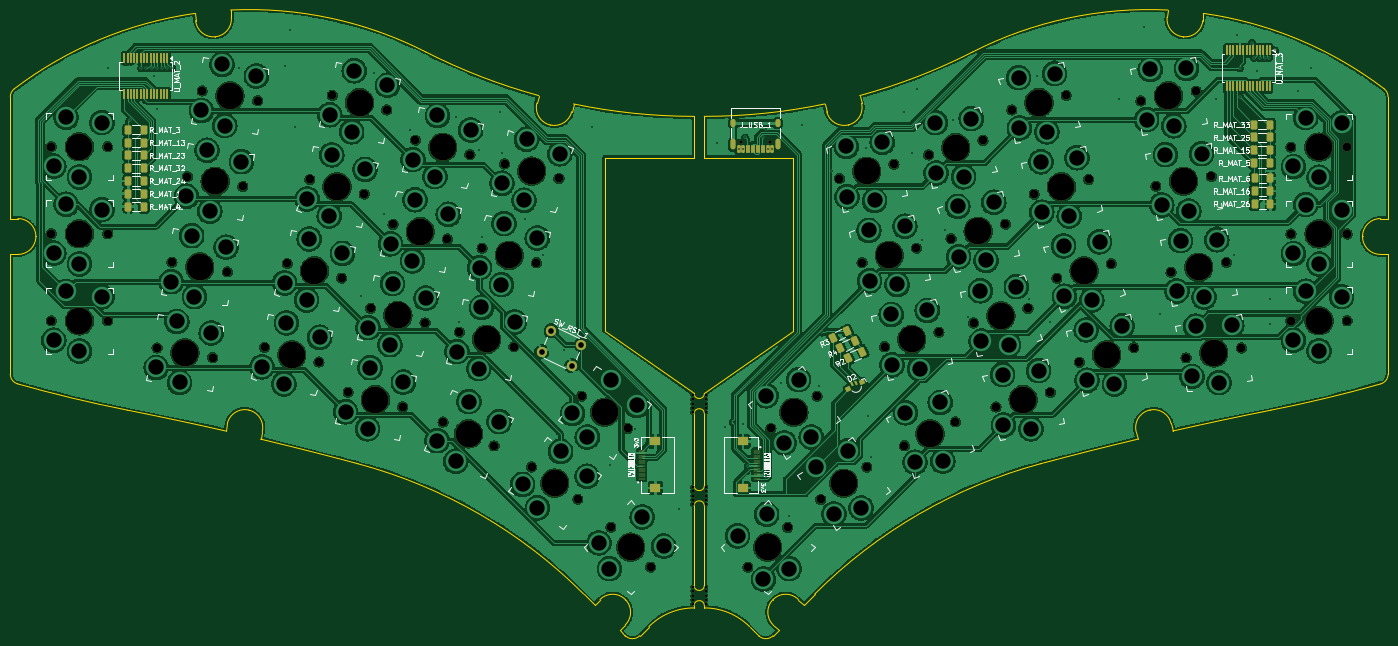
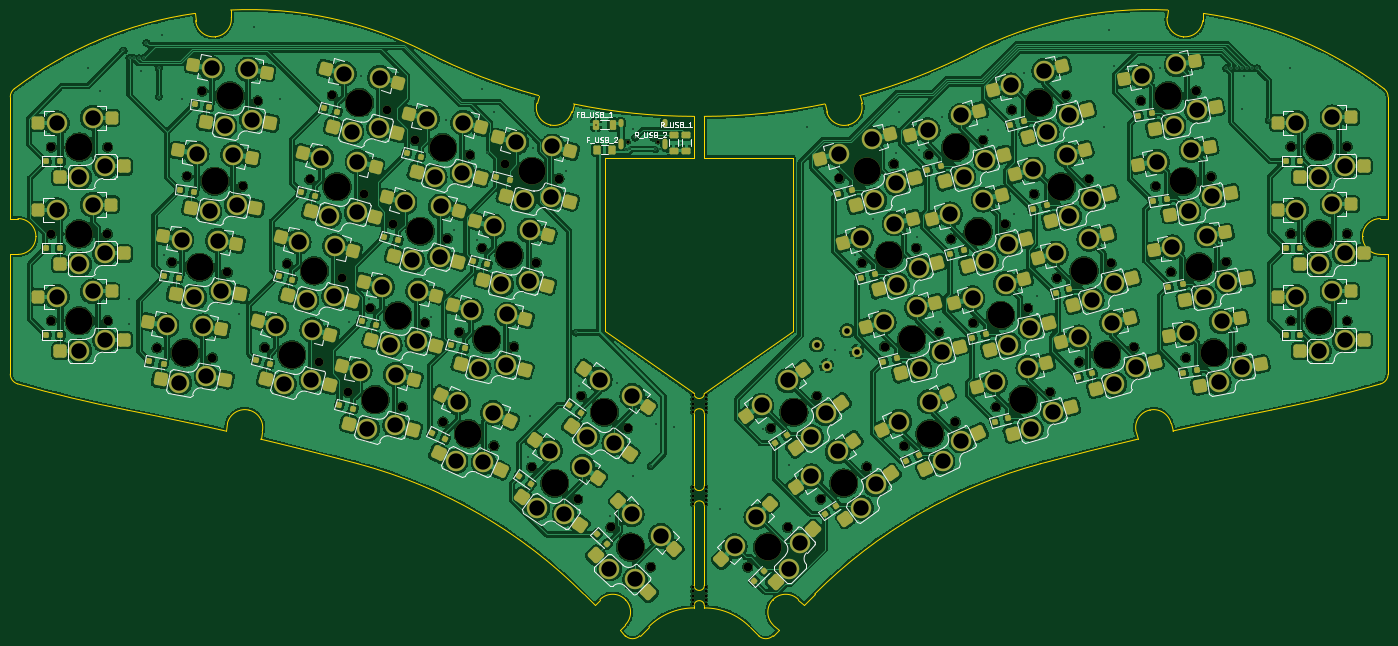
Circuit board: 11 layer files. Board 269.2 x 122.2 mm.
- bottom_copper: matrix_plate-B_Cu.gbr (1070139 bytes)
- bottom_mask: matrix_plate-B_Mask.gbr (24155 bytes)
- paste: matrix_plate-B_Paste.gbr (14048 bytes)
- bottom_silk: matrix_plate-B_Silkscreen.gbr (77379 bytes)
- outline: matrix_plate-Edge_Cuts.gbr (7324 bytes)
- top_copper: matrix_plate-F_Cu.gbr (789878 bytes)
- top_mask: matrix_plate-F_Mask.gbr (12286 bytes)
- paste: matrix_plate-F_Paste.gbr (6091 bytes)
- top_silk: matrix_plate-F_Silkscreen.gbr (80085 bytes)
- drill: matrix_plate-NPTH.drl (3161 bytes)
- drill: matrix_plate-PTH.drl (4745 bytes)

=== bottom_copper: matrix_plate-B_Cu.gbr (1070139 bytes, source omitted) ===
=== bottom_mask: matrix_plate-B_Mask.gbr (24155 bytes, source omitted) ===
=== paste: matrix_plate-B_Paste.gbr (14048 bytes, source omitted) ===
=== bottom_silk: matrix_plate-B_Silkscreen.gbr (77379 bytes, source omitted) ===
=== outline: matrix_plate-Edge_Cuts.gbr (7324 bytes, source omitted) ===
=== top_copper: matrix_plate-F_Cu.gbr (789878 bytes, source omitted) ===
=== top_mask: matrix_plate-F_Mask.gbr (12286 bytes, source omitted) ===
=== paste: matrix_plate-F_Paste.gbr ===
%TF.GenerationSoftware,KiCad,Pcbnew,10.0.4-10.0.4~ubuntu26.04.1*%
%TF.CreationDate,2026-07-08T20:28:43-05:00*%
%TF.ProjectId,matrix_plate,6d617472-6978-45f7-906c-6174652e6b69,rev?*%
%TF.SameCoordinates,Original*%
%TF.FileFunction,Paste,Top*%
%TF.FilePolarity,Positive*%
%FSLAX46Y46*%
G04 Gerber Fmt 4.6, Leading zero omitted, Abs format (unit mm)*
G04 Created by KiCad (PCBNEW 10.0.4-10.0.4~ubuntu26.04.1) date 2026-07-08 20:28:43*
%MOMM*%
%LPD*%
G01*
G04 APERTURE LIST*
G04 Aperture macros list*
%AMRoundRect*
0 Rectangle with rounded corners*
0 $1 Rounding radius*
0 $2 $3 $4 $5 $6 $7 $8 $9 X,Y pos of 4 corners*
0 Add a 4 corners polygon primitive as box body*
4,1,4,$2,$3,$4,$5,$6,$7,$8,$9,$2,$3,0*
0 Add four circle primitives for the rounded corners*
1,1,$1+$1,$2,$3*
1,1,$1+$1,$4,$5*
1,1,$1+$1,$6,$7*
1,1,$1+$1,$8,$9*
0 Add four rect primitives between the rounded corners*
20,1,$1+$1,$2,$3,$4,$5,0*
20,1,$1+$1,$4,$5,$6,$7,0*
20,1,$1+$1,$6,$7,$8,$9,0*
20,1,$1+$1,$8,$9,$2,$3,0*%
%AMRotRect*
0 Rectangle, with rotation*
0 The origin of the aperture is its center*
0 $1 length*
0 $2 width*
0 $3 Rotation angle, in degrees counterclockwise*
0 Add horizontal line*
21,1,$1,$2,0,0,$3*%
G04 Aperture macros list end*
%ADD10RoundRect,0.250000X0.098387X0.735490X-0.626660X0.397395X-0.098387X-0.735490X0.626660X-0.397395X0*%
%ADD11RoundRect,0.250000X-0.400000X-0.625000X0.400000X-0.625000X0.400000X0.625000X-0.400000X0.625000X0*%
%ADD12R,1.250000X0.280000*%
%ADD13R,2.000000X1.800000*%
%ADD14RoundRect,0.250000X0.400000X0.625000X-0.400000X0.625000X-0.400000X-0.625000X0.400000X-0.625000X0*%
%ADD15RoundRect,0.150000X0.150000X0.575000X-0.150000X0.575000X-0.150000X-0.575000X0.150000X-0.575000X0*%
%ADD16RoundRect,0.075000X0.075000X0.650000X-0.075000X0.650000X-0.075000X-0.650000X0.075000X-0.650000X0*%
%ADD17RoundRect,0.100000X-0.100000X0.850000X-0.100000X-0.850000X0.100000X-0.850000X0.100000X0.850000X0*%
%ADD18RotRect,1.000000X0.900000X205.000000*%
%ADD19RotRect,0.400000X0.800000X205.000000*%
G04 APERTURE END LIST*
D10*
%TO.C,R2*%
X181904777Y-82844942D03*
X179095223Y-84155058D03*
%TD*%
D11*
%TO.C,R_MAT_3*%
X38450000Y-39500000D03*
X41550000Y-39500000D03*
%TD*%
D12*
%TO.C,J_VIK_IN_SW_2*%
X161268000Y-102200000D03*
X161268000Y-102700000D03*
X161268000Y-103200000D03*
X161268000Y-103700000D03*
X161268000Y-104200000D03*
X161268000Y-104700000D03*
X161268000Y-105200000D03*
X161268000Y-105700000D03*
X161268000Y-106200000D03*
X161268000Y-106700000D03*
X161268000Y-107200000D03*
X161268000Y-107700000D03*
D13*
X158544000Y-109500000D03*
X158544000Y-100400000D03*
%TD*%
D14*
%TO.C,R_MAT_15*%
X261550000Y-43500000D03*
X258450000Y-43500000D03*
%TD*%
%TO.C,R_MAT_14*%
X41550000Y-52000000D03*
X38450000Y-52000000D03*
%TD*%
%TO.C,R_MAT_4*%
X41550000Y-54500000D03*
X38450000Y-54500000D03*
%TD*%
D15*
%TO.C,J_USB_1*%
X164250000Y-43272700D03*
X163450000Y-43272700D03*
D16*
X162250000Y-43272700D03*
X161250000Y-43272700D03*
X160750000Y-43272700D03*
X159750000Y-43272700D03*
D15*
X158550000Y-43272700D03*
X157750000Y-43272700D03*
X157750000Y-43272700D03*
X158550000Y-43272700D03*
D16*
X159250000Y-43272700D03*
X160250000Y-43272700D03*
X161750000Y-43272700D03*
X162750000Y-43272700D03*
D15*
X163450000Y-43272700D03*
X164250000Y-43272700D03*
%TD*%
D14*
%TO.C,R_MAT_24*%
X41550000Y-49500000D03*
X38450000Y-49500000D03*
%TD*%
D17*
%TO.C,U_MAT_2*%
X46100000Y-25500000D03*
X45450000Y-25500000D03*
X44800000Y-25500000D03*
X44150000Y-25500000D03*
X43500000Y-25500000D03*
X42850000Y-25500000D03*
X42200000Y-25500000D03*
X41550000Y-25500000D03*
X40900000Y-25500000D03*
X40250000Y-25500000D03*
X39600000Y-25500000D03*
X38950000Y-25500000D03*
X38300000Y-25500000D03*
X37650000Y-25500000D03*
X37650000Y-32500000D03*
X38300000Y-32500000D03*
X38950000Y-32500000D03*
X39600000Y-32500000D03*
X40250000Y-32500000D03*
X40900000Y-32500000D03*
X41550000Y-32500000D03*
X42200000Y-32500000D03*
X42850000Y-32500000D03*
X43500000Y-32500000D03*
X44150000Y-32500000D03*
X44800000Y-32500000D03*
X45450000Y-32500000D03*
X46100000Y-32500000D03*
%TD*%
D18*
%TO.C,D2*%
X181859462Y-88866073D03*
X179140538Y-90133927D03*
D19*
X179947299Y-89261209D03*
X180672345Y-88923114D03*
%TD*%
D12*
%TO.C,J_VIK_IN_SW_1*%
X138732000Y-107700000D03*
X138732000Y-107200000D03*
X138732000Y-106700000D03*
X138732000Y-106200000D03*
X138732000Y-105700000D03*
X138732000Y-105200000D03*
X138732000Y-104700000D03*
X138732000Y-104200000D03*
X138732000Y-103700000D03*
X138732000Y-103200000D03*
X138732000Y-102700000D03*
X138732000Y-102200000D03*
D13*
X141456000Y-100400000D03*
X141456000Y-109500000D03*
%TD*%
D10*
%TO.C,R3*%
X178904777Y-78844942D03*
X176095223Y-80155058D03*
%TD*%
D11*
%TO.C,R_MAT_23*%
X38450000Y-44500000D03*
X41550000Y-44500000D03*
%TD*%
D14*
%TO.C,R_MAT_5*%
X261550000Y-46000000D03*
X258450000Y-46000000D03*
%TD*%
%TO.C,R_MAT_25*%
X261550000Y-41000000D03*
X258450000Y-41000000D03*
%TD*%
D11*
%TO.C,R_MAT_32*%
X38450000Y-47000000D03*
X41550000Y-47000000D03*
%TD*%
%TO.C,R_MAT_6*%
X258500000Y-49000000D03*
X261600000Y-49000000D03*
%TD*%
D10*
%TO.C,R4*%
X180404777Y-80844942D03*
X177595223Y-82155058D03*
%TD*%
D11*
%TO.C,R_MAT_16*%
X258500000Y-51500000D03*
X261600000Y-51500000D03*
%TD*%
%TO.C,R_MAT_13*%
X38450000Y-42000000D03*
X41550000Y-42000000D03*
%TD*%
D17*
%TO.C,U_MAT_3*%
X261500000Y-24000000D03*
X260850000Y-24000000D03*
X260200000Y-24000000D03*
X259550000Y-24000000D03*
X258900000Y-24000000D03*
X258250000Y-24000000D03*
X257600000Y-24000000D03*
X256950000Y-24000000D03*
X256300000Y-24000000D03*
X255650000Y-24000000D03*
X255000000Y-24000000D03*
X254350000Y-24000000D03*
X253700000Y-24000000D03*
X253050000Y-24000000D03*
X253050000Y-31000000D03*
X253700000Y-31000000D03*
X254350000Y-31000000D03*
X255000000Y-31000000D03*
X255650000Y-31000000D03*
X256300000Y-31000000D03*
X256950000Y-31000000D03*
X257600000Y-31000000D03*
X258250000Y-31000000D03*
X258900000Y-31000000D03*
X259550000Y-31000000D03*
X260200000Y-31000000D03*
X260850000Y-31000000D03*
X261500000Y-31000000D03*
%TD*%
D14*
%TO.C,R_MAT_33*%
X261550000Y-38500000D03*
X258450000Y-38500000D03*
%TD*%
D11*
%TO.C,R_MAT_26*%
X258500000Y-54000000D03*
X261600000Y-54000000D03*
%TD*%
M02*

=== top_silk: matrix_plate-F_Silkscreen.gbr (80085 bytes, source omitted) ===
=== drill: matrix_plate-NPTH.drl ===
M48
; DRILL file KiCad 10.0.4-10.0.4~ubuntu26.04.1 date 2026-07-08T20:28:39
; FORMAT={-:-/ absolute / metric / decimal}
; #@! TF.CreationDate,2026-07-08T20:28:39-05:00
; #@! TF.GenerationSoftware,Kicad,Pcbnew,10.0.4-10.0.4~ubuntu26.04.1
; #@! TF.FileFunction,NonPlated,1,2,NPTH
FMAT,2
METRIC
; #@! TA.AperFunction,NonPlated,NPTH,ComponentDrill
T1C0.500
; #@! TA.AperFunction,NonPlated,NPTH,ComponentDrill
T2C0.650
; #@! TA.AperFunction,NonPlated,NPTH,ComponentDrill
T3C1.702
; #@! TA.AperFunction,NonPlated,NPTH,ComponentDrill
T4C5.250
%
G90
G05
T1
X148.75Y-91.3
X148.75Y-92.15
X148.75Y-93.0
X148.75Y-93.85
X148.75Y-94.7
X148.75Y-109.3
X148.75Y-110.15
X148.75Y-111.0
X148.75Y-111.85
X148.75Y-112.7
X148.75Y-128.8
X148.75Y-129.65
X148.75Y-130.5
X148.75Y-131.35
X148.75Y-132.2
X151.25Y-91.3
X151.25Y-92.15
X151.25Y-93.0
X151.25Y-93.85
X151.25Y-94.7
X151.25Y-109.3
X151.25Y-110.15
X151.25Y-111.0
X151.25Y-111.85
X151.25Y-112.7
X151.25Y-128.8
X151.25Y-129.65
X151.25Y-130.5
X151.25Y-131.35
X151.25Y-132.2
T2
X158.11Y-41.828
X163.89Y-41.828
T3
X23.4Y-42.8
X23.4Y-59.8
X23.4Y-76.827
X34.4Y-42.8
X34.4Y-59.8
X34.4Y-76.827
X44.088Y-82.098
X46.984Y-65.345
X49.984Y-48.645
X52.9Y-31.9
X54.92Y-84.008
X57.816Y-67.255
X60.816Y-50.555
X63.733Y-33.81
X65.072Y-82.021
X69.51Y-65.618
X73.92Y-49.2
X75.697Y-84.868
X78.315Y-32.763
X80.135Y-68.465
X81.412Y-90.782
X84.545Y-52.047
X85.806Y-74.361
X88.94Y-35.61
X90.188Y-57.973
X92.038Y-93.629
X94.568Y-41.511
X96.431Y-77.208
X99.942Y-96.586
X100.813Y-60.82
X103.155Y-79.022
X105.193Y-44.358
X107.575Y-62.619
X109.911Y-101.234
X111.975Y-46.153
X113.78Y-81.869
X117.264Y-105.368
X118.2Y-65.466
X122.6Y-49.0
X126.275Y-111.677
X127.006Y-91.531
X132.737Y-117.161
X136.017Y-97.84
X140.515Y-124.939
X159.505Y-124.948
X164.005Y-97.838
X167.283Y-117.17
X173.016Y-91.528
X173.734Y-111.714
X177.411Y-49.036
X181.829Y-65.45
X182.745Y-105.405
X186.213Y-81.88
X188.036Y-46.189
X190.103Y-101.223
X192.454Y-62.603
X194.816Y-44.404
X196.838Y-79.033
X199.198Y-60.76
X200.072Y-96.574
X203.615Y-77.251
X205.441Y-41.557
X207.975Y-93.647
X209.824Y-57.913
X211.081Y-35.616
X214.24Y-74.404
X215.458Y-52.058
X218.6Y-90.8
X219.877Y-68.482
X221.706Y-32.769
X224.296Y-84.896
X226.084Y-49.211
X230.502Y-65.635
X234.921Y-82.049
X236.275Y-33.85
X239.221Y-50.515
X242.188Y-67.326
X245.117Y-84.041
X247.108Y-31.939
X250.054Y-48.605
X253.021Y-65.416
X255.95Y-82.131
X265.6Y-42.871
X265.6Y-76.8
X265.615Y-59.85
X276.6Y-42.871
X276.6Y-76.8
X276.615Y-59.85
T4
X28.9Y-42.8
X28.9Y-59.8
X28.9Y-76.827
X49.504Y-83.053
X52.4Y-66.3
X55.4Y-49.6
X58.316Y-32.855
X70.385Y-83.444
X74.822Y-67.042
X79.233Y-50.623
X83.628Y-34.186
X86.725Y-92.206
X91.119Y-75.785
X95.5Y-59.397
X99.881Y-42.935
X104.926Y-98.91
X108.467Y-80.446
X112.887Y-64.042
X117.287Y-47.576
X121.77Y-108.523
X131.511Y-94.686
X136.626Y-121.05
X163.394Y-121.059
X168.511Y-94.683
X178.239Y-108.559
X182.723Y-47.613
X187.142Y-64.027
X191.526Y-80.457
X195.088Y-98.899
X200.129Y-42.98
X204.511Y-59.337
X208.927Y-75.827
X213.287Y-92.224
X216.393Y-34.192
X220.771Y-50.635
X225.19Y-67.058
X229.608Y-83.472
X241.691Y-32.895
X244.637Y-49.56
X247.605Y-66.371
X250.533Y-83.086
X271.1Y-42.871
X271.1Y-76.8
X271.115Y-59.85
M30

=== drill: matrix_plate-PTH.drl ===
M48
; DRILL file KiCad 10.0.4-10.0.4~ubuntu26.04.1 date 2026-07-08T20:28:39
; FORMAT={-:-/ absolute / metric / decimal}
; #@! TF.CreationDate,2026-07-08T20:28:39-05:00
; #@! TF.GenerationSoftware,Kicad,Pcbnew,10.0.4-10.0.4~ubuntu26.04.1
; #@! TF.FileFunction,Plated,1,2,PTH
FMAT,2
METRIC
; #@! TA.AperFunction,Plated,PTH,ViaDrill
T1C0.300
; #@! TA.AperFunction,Plated,PTH,ComponentDrill
T2C0.600
; #@! TA.AperFunction,Plated,PTH,ComponentDrill
T3C1.100
; #@! TA.AperFunction,Plated,PTH,ComponentDrill
T4C3.000
%
G90
G05
T1
X34.5Y-27.5
X38.725Y-37.583
X41.0Y-27.5
X42.0Y-27.5
X43.0Y-27.5
X43.5Y-29.0
X44.0Y-27.5
X44.0Y-35.5
X45.0Y-27.5
X46.0Y-27.5
X47.0Y-27.5
X60.0Y-27.5
X69.0Y-27.0
X70.0Y-20.0
X71.0Y-39.0
X84.0Y-72.0
X86.5Y-28.5
X88.5Y-56.0
X93.5Y-39.5
X102.5Y-37.0
X103.0Y-77.0
X107.0Y-43.5
X107.5Y-60.5
X111.0Y-36.0
X111.5Y-44.0
X116.0Y-57.0
X119.5Y-64.0
X123.5Y-82.5
X129.0Y-39.0
X132.5Y-105.0
X137.5Y-98.0
X146.0Y-113.5
X153.5Y-42.0
X155.0Y-97.5
X157.75Y-43.273
X158.5Y-97.0
X158.55Y-43.273
X159.0Y-41.0
X159.486Y-105.224
X162.5Y-41.0
X163.0Y-39.278
X163.0Y-107.2
X163.45Y-43.273
X164.25Y-43.273
X166.0Y-89.0
X167.5Y-115.0
X170.162Y-38.5
X173.5Y-89.5
X174.039Y-79.097
X176.0Y-47.5
X182.5Y-43.0
X183.0Y-95.5
X183.5Y-103.5
X190.0Y-36.0
X191.5Y-44.0
X192.5Y-31.5
X193.5Y-61.0
X198.0Y-59.0
X199.5Y-37.5
X202.5Y-76.0
X214.5Y-72.5
X216.0Y-29.0
X218.5Y-77.0
X232.0Y-33.5
X237.0Y-19.5
X240.0Y-75.5
X251.0Y-33.5
X254.5Y-64.0
X255.0Y-21.0
X255.6Y-27.5
X255.6Y-33.0
X258.0Y-22.5
X258.427Y-25.446
X259.0Y-28.0
X259.5Y-25.5
X260.5Y-25.5
X261.298Y-25.441
X261.5Y-72.5
X261.5Y-77.5
X262.5Y-24.0
X267.0Y-32.0
X269.5Y-27.5
T3
X119.207Y-82.831
X121.109Y-78.753
X125.098Y-85.578
X127.0Y-81.5
T4
X23.9Y-46.6
X23.9Y-63.6
X23.9Y-80.627
X26.3Y-37.05
X26.3Y-54.05
X26.3Y-71.077
X28.9Y-48.7
X28.9Y-65.7
X28.9Y-82.727
X33.3Y-38.1
X33.3Y-55.1
X33.3Y-72.127
X43.92Y-85.927
X46.816Y-69.174
X47.942Y-76.939
X48.48Y-88.863
X49.816Y-52.474
X50.838Y-60.186
X51.375Y-72.11
X52.733Y-35.729
X53.838Y-43.486
X54.375Y-55.41
X54.653Y-79.188
X56.754Y-26.741
X57.292Y-38.665
X57.549Y-62.435
X60.549Y-45.735
X63.466Y-28.991
X64.572Y-85.821
X68.858Y-89.143
X69.009Y-69.418
X69.362Y-77.217
X73.295Y-72.741
X73.42Y-53.0
X73.799Y-60.815
X75.851Y-80.043
X77.706Y-56.322
X77.815Y-36.563
X78.21Y-44.396
X80.289Y-63.641
X80.912Y-94.582
X82.101Y-39.885
X82.605Y-27.959
X84.699Y-47.222
X85.198Y-97.905
X85.306Y-78.161
X85.702Y-85.979
X89.094Y-30.785
X89.592Y-81.484
X89.687Y-61.773
X90.096Y-69.558
X92.191Y-88.805
X93.973Y-65.096
X94.068Y-45.311
X94.477Y-53.17
X96.585Y-72.384
X98.354Y-48.634
X98.789Y-100.241
X98.857Y-36.708
X100.967Y-55.996
X102.433Y-104.257
X102.654Y-82.822
X105.0Y-92.6
X105.347Y-39.534
X106.94Y-86.145
X107.074Y-66.419
X107.444Y-74.219
X110.9Y-96.51
X111.36Y-69.741
X111.474Y-49.953
X111.864Y-57.815
X113.934Y-77.045
X115.494Y-108.767
X115.76Y-53.275
X116.264Y-41.349
X118.354Y-60.641
X118.386Y-113.356
X122.754Y-44.175
X122.938Y-102.321
X125.236Y-94.931
X128.07Y-107.196
X128.127Y-99.519
X130.403Y-120.201
X132.454Y-125.222
X132.68Y-88.484
X137.812Y-93.359
X138.853Y-115.146
X143.06Y-120.838
X157.49Y-118.831
X162.546Y-127.281
X163.083Y-91.464
X163.182Y-114.624
X166.594Y-100.664
X167.566Y-125.231
X169.419Y-88.309
X171.895Y-99.516
X172.812Y-105.34
X176.323Y-114.54
X178.724Y-42.731
X178.877Y-52.577
X179.148Y-102.185
X181.623Y-113.392
X183.142Y-59.146
X183.296Y-68.991
X184.25Y-53.312
X185.757Y-41.934
X187.526Y-75.576
X187.679Y-85.421
X188.669Y-69.726
X190.175Y-58.348
X190.301Y-94.786
X192.162Y-104.456
X193.053Y-86.156
X194.559Y-74.778
X196.129Y-38.099
X196.283Y-47.945
X197.089Y-92.779
X197.581Y-104.246
X200.511Y-54.456
X200.665Y-64.301
X201.656Y-48.679
X203.162Y-37.302
X204.928Y-70.946
X205.081Y-80.792
X206.038Y-65.036
X207.545Y-53.658
X209.288Y-87.342
X209.441Y-97.188
X210.454Y-81.526
X211.961Y-70.149
X212.394Y-29.311
X212.547Y-39.157
X214.814Y-97.922
X216.321Y-86.545
X216.771Y-45.753
X216.925Y-55.599
X217.92Y-39.891
X219.427Y-28.514
X221.19Y-62.177
X221.343Y-72.023
X222.298Y-56.334
X223.805Y-44.956
X225.609Y-78.591
X225.762Y-88.437
X226.717Y-72.757
X228.223Y-61.379
X231.135Y-89.171
X232.642Y-77.794
X237.427Y-37.505
X238.133Y-27.683
X240.373Y-54.17
X241.078Y-44.349
X242.716Y-38.705
X243.341Y-70.982
X244.046Y-61.16
X245.209Y-27.502
X245.662Y-55.37
X246.269Y-87.696
X246.975Y-77.875
X248.154Y-44.167
X248.629Y-72.181
X251.122Y-60.978
X251.558Y-88.896
X254.05Y-77.693
X266.1Y-46.671
X266.1Y-80.6
X266.115Y-63.65
X268.5Y-37.121
X268.5Y-71.05
X268.515Y-54.1
X271.1Y-48.771
X271.1Y-82.7
X271.115Y-65.75
X275.5Y-38.171
X275.5Y-72.1
X275.515Y-55.15
T2
G00X156.68Y-38.478
M15
G01X156.68Y-37.878
M16
G05
G00X156.68Y-42.908
M15
G01X156.68Y-41.808
M16
G05
G00X165.32Y-38.478
M15
G01X165.32Y-37.878
M16
G05
G00X165.32Y-42.908
M15
G01X165.32Y-41.808
M16
G05
M30
